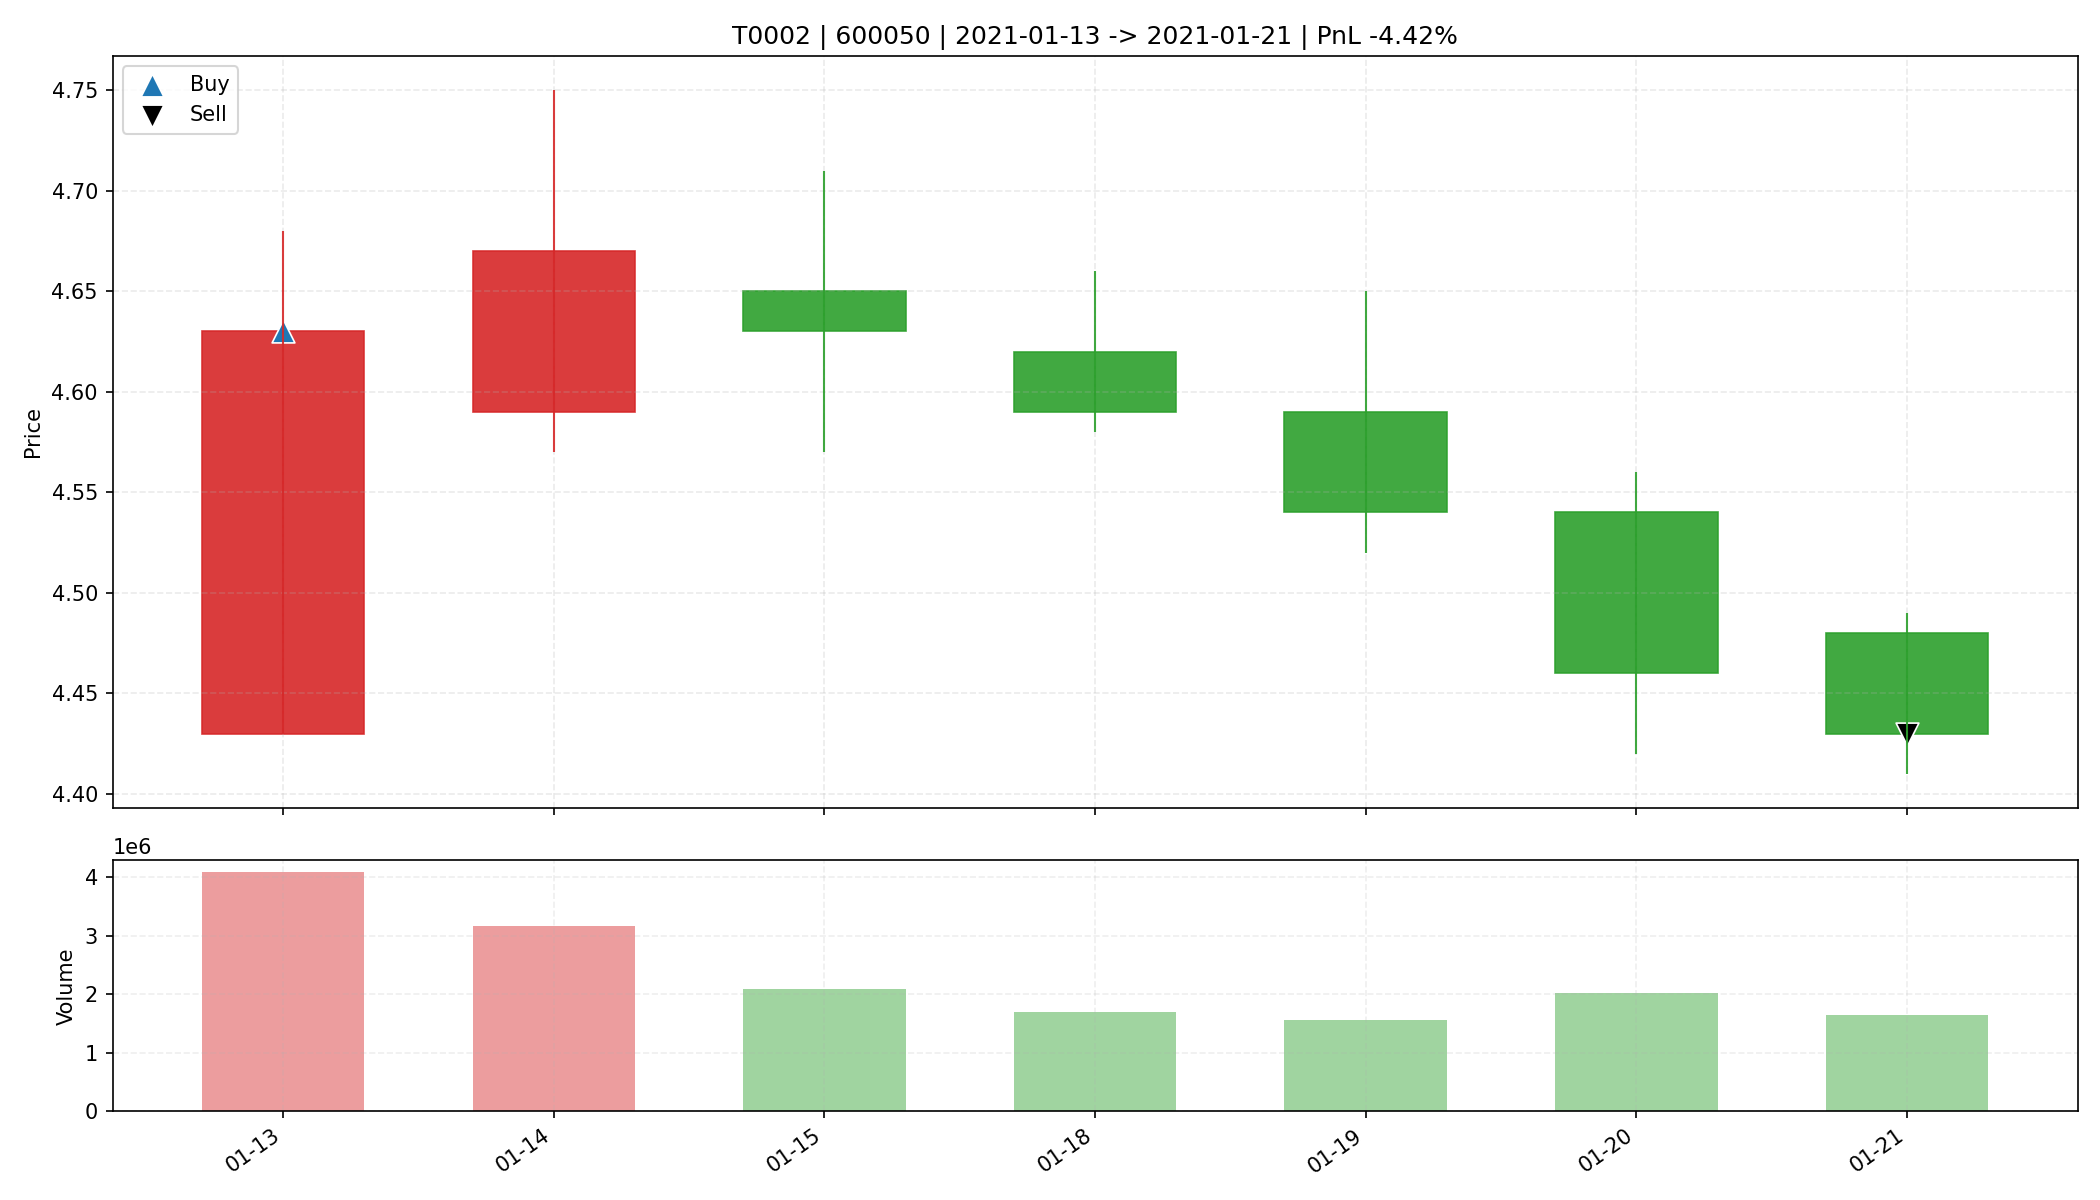

Source data for this figure (header and first rows):
date, open, high, low, close, amount, volume, trade_id, code, buy_date, sell_date, buy_price, sell_price, matched_shares, buy_reason, sell_reason, sell_profit_pct, sell_hold_days, is_buy_day, is_sell_day, holding_day_index
2021-01-13, 4.43, 4.68, 4.43, 4.63, 1867773824, 4080113, T0002, 600050, 2021-01-13, 2021-01-21, 4.63, 4.43, 7100, 前10日振幅9.1%, 阳线涨幅4.5%, 突破均线, 爆发放量2.0倍, MA…, 跌破MA10, -4.415, 6.0, True, False, 0
2021-01-14, 4.59, 4.75, 4.57, 4.67, 1482474240, 3169564, T0002, 600050, 2021-01-13, 2021-01-21, 4.63, 4.43, 7100, 前10日振幅9.1%, 阳线涨幅4.5%, 突破均线, 爆发放量2.0倍, MA…, 跌破MA10, -4.415, 6.0, False, False, 1
2021-01-15, 4.65, 4.71, 4.57, 4.63, 964461760, 2085697, T0002, 600050, 2021-01-13, 2021-01-21, 4.63, 4.43, 7100, 前10日振幅9.1%, 阳线涨幅4.5%, 突破均线, 爆发放量2.0倍, MA…, 跌破MA10, -4.415, 6.0, False, False, 2
2021-01-18, 4.62, 4.66, 4.58, 4.59, 777474560, 1686158, T0002, 600050, 2021-01-13, 2021-01-21, 4.63, 4.43, 7100, 前10日振幅9.1%, 阳线涨幅4.5%, 突破均线, 爆发放量2.0倍, MA…, 跌破MA10, -4.415, 6.0, False, False, 3
2021-01-19, 4.59, 4.65, 4.52, 4.54, 710151168, 1551450, T0002, 600050, 2021-01-13, 2021-01-21, 4.63, 4.43, 7100, 前10日振幅9.1%, 阳线涨幅4.5%, 突破均线, 爆发放量2.0倍, MA…, 跌破MA10, -4.415, 6.0, False, False, 4
2021-01-20, 4.54, 4.56, 4.42, 4.46, 901976512, 2011752, T0002, 600050, 2021-01-13, 2021-01-21, 4.63, 4.43, 7100, 前10日振幅9.1%, 阳线涨幅4.5%, 突破均线, 爆发放量2.0倍, MA…, 跌破MA10, -4.415, 6.0, False, False, 5
2021-01-21, 4.48, 4.49, 4.41, 4.43, 726768896, 1639230, T0002, 600050, 2021-01-13, 2021-01-21, 4.63, 4.43, 7100, 前10日振幅9.1%, 阳线涨幅4.5%, 突破均线, 爆发放量2.0倍, MA…, 跌破MA10, -4.415, 6.0, False, True, 6
